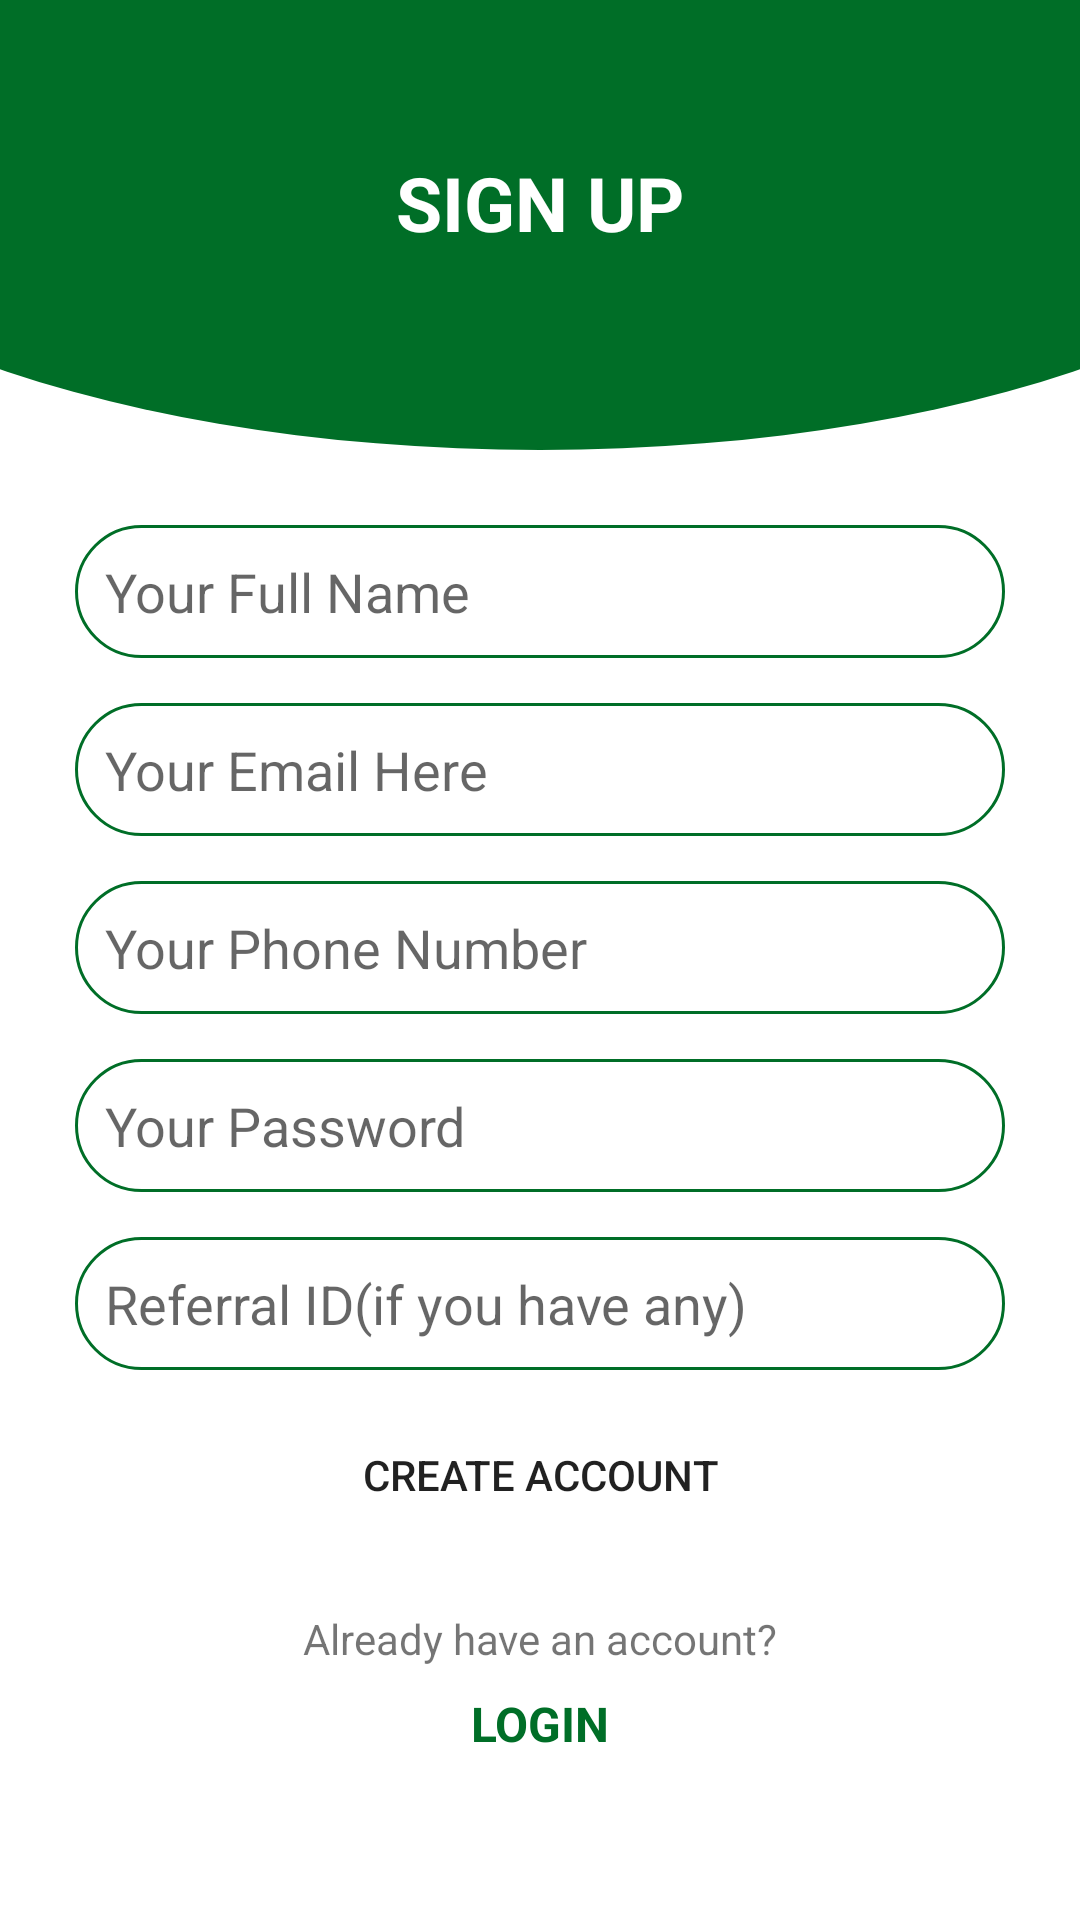

Reconstruct the res/layout file that produces this screen, plus the resources it refers to.
<!-- AndroidManifest.xml: application theme Theme.QuranGND -->
<!-- res/layout/activity_sign_up.xml -->
<?xml version="1.0" encoding="utf-8"?>
<LinearLayout xmlns:android="http://schemas.android.com/apk/res/android"
    xmlns:app="http://schemas.android.com/apk/res-auto"
    xmlns:tools="http://schemas.android.com/tools"
    android:layout_width="match_parent"
    android:layout_height="match_parent"
    android:orientation="vertical"
    tools:context=".Login">
    <LinearLayout
        android:layout_width="match_parent"
        android:layout_height="150dp"
        android:orientation="vertical"
        android:gravity="center"
        android:layout_marginBottom="25dp"
        android:background="@drawable/curved_bg">

        <TextView
            android:id="@+id/textView"
            android:layout_width="match_parent"
            android:layout_height="wrap_content"
            android:textSize="25dp"
            android:layout_marginBottom="15dp"
            android:textColor="@color/white"
            android:textStyle="bold"
            android:gravity="center"
            android:text="SIGN UP" />

    </LinearLayout>


    <EditText
        android:id="@+id/fullName"
        android:layout_width="match_parent"
        android:layout_height="wrap_content"
        android:background="@drawable/inputs"
        android:hint="Your Full Name"
        android:layout_marginHorizontal="25dp"
        android:layout_marginBottom="15dp"
        android:ems="10"
        android:inputType="text" />

    <EditText
        android:id="@+id/email"
        android:layout_width="match_parent"
        android:layout_height="wrap_content"
        android:background="@drawable/inputs"
        android:hint="Your Email Here"
        android:layout_marginHorizontal="25dp"
        android:layout_marginBottom="15dp"
        android:ems="10"
        android:inputType="textEmailAddress" />
    <EditText
        android:id="@+id/phone"
        android:layout_width="match_parent"
        android:layout_height="wrap_content"
        android:background="@drawable/inputs"
        android:hint="Your Phone Number"
        android:layout_marginHorizontal="25dp"
        android:layout_marginBottom="15dp"
        android:ems="10"

        android:inputType="phone" />

    <EditText
        android:id="@+id/password"
        android:layout_width="match_parent"
        android:layout_height="wrap_content"
        android:background="@drawable/inputs"
        android:hint="Your Password"
        android:layout_marginHorizontal="25dp"
        android:layout_marginBottom="15dp"
        android:ems="10"
        android:inputType="textPassword" />

    <EditText
        android:id="@+id/referral"
        android:layout_width="match_parent"
        android:layout_height="wrap_content"
        android:background="@drawable/inputs"
        android:ems="10"
        android:hint="Referral ID(if you have any)"
        android:layout_marginHorizontal="25dp"
        android:layout_marginBottom="15dp"
        android:inputType="numberDecimal" />

    <Button
        android:id="@+id/register"
        android:layout_width="match_parent"
        android:layout_height="40dp"
        android:background="@drawable/buttons"
        android:layout_marginBottom="25dp"
        android:layout_marginHorizontal="25dp"
        android:layout_gravity="center"
        android:text="Create Account" />

    <TextView
        android:layout_width="match_parent"
        android:layout_height="wrap_content"
        android:gravity="center"
        android:textSize="14dp"
        android:text="Already have an account?" />
    <TextView
        android:id="@+id/loginShift"
        android:layout_width="match_parent"
        android:layout_height="wrap_content"
        android:textColor="@color/site"
        android:padding="8dp"
        android:textStyle="bold"
        android:gravity="center"
        android:textSize="16dp"
        android:text="LOGIN" />
</LinearLayout>
<!-- resources referenced by this layout -->
<resources>
  <color name="site">#006e27</color>
  <color name="white">#FFFFFFFF</color>
  <!-- drawable curved_bg (drawable) -->
  <?xml version="1.0" encoding="utf-8"?>
  <layer-list xmlns:android="http://schemas.android.com/apk/res/android">
      <item>
          <shape android:shape="rectangle"/>
      </item>
      <item
          android:bottom="0dp"
          android:left="-100dp"
          android:right="-100dp"
          android:top="-80dp">
          <shape android:shape="oval">
              <solid android:color="@color/site" />
          </shape>
      </item>
  </layer-list>
  <!-- drawable inputs (drawable) -->
  <?xml version="1.0" encoding="utf-8"?>
  <shape xmlns:android="http://schemas.android.com/apk/res/android">
      <stroke android:width="1dp" android:color="@color/site"/>
      <padding android:bottom="10dp" android:left="10dp" android:right="10dp" android:top="10dp"/>
      <corners android:radius="40dp"/>
  </shape>
  <style name="Theme.QuranGND" parent="Theme.MaterialComponents.DayNight.DarkActionBar">
          
          <item name="colorPrimary">@color/site</item>
          <item name="colorPrimaryVariant">@color/site_700</item>
          <item name="colorOnPrimary">@color/white</item>
          
          <item name="colorSecondary">@color/teal_200</item>
          <item name="colorSecondaryVariant">@color/teal_700</item>
          <item name="colorOnSecondary">@color/black</item>
          
          <item name="android:statusBarColor">?attr/colorPrimaryVariant</item>
          
      </style>
  <color name="site_700">#009A37</color>
  <color name="teal_200">#FF03DAC5</color>
  <color name="teal_700">#FF018786</color>
  <color name="black">#FF000000</color>
</resources>
